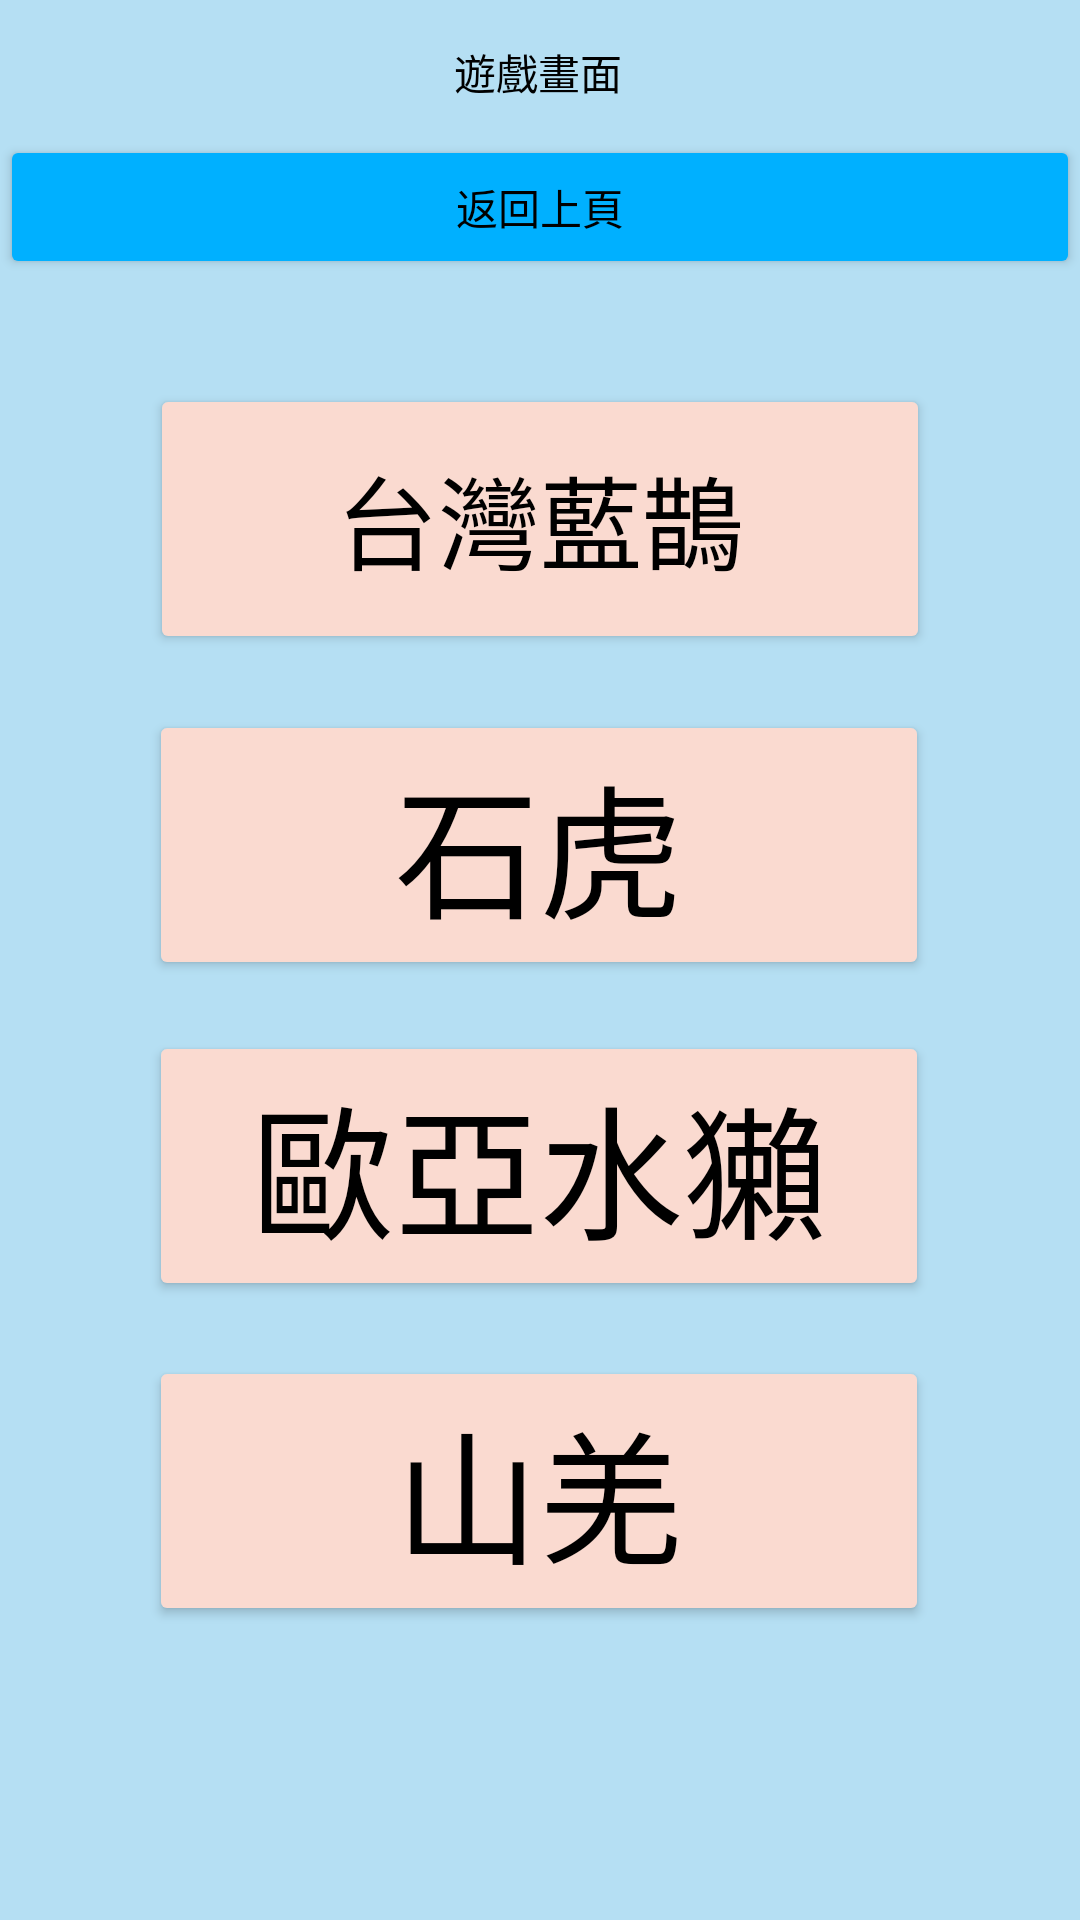

This screen was rendered from an Android layout file. Write that file and the resources it references.
<!-- AndroidManifest.xml: application theme Theme.Animal_Crazy -->
<!-- res/layout/activity_game.xml -->
<?xml version="1.0" encoding="utf-8"?>
<androidx.constraintlayout.widget.ConstraintLayout xmlns:android="http://schemas.android.com/apk/res/android"
    xmlns:app="http://schemas.android.com/apk/res-auto"
    xmlns:tools="http://schemas.android.com/tools"
    android:layout_width="match_parent"
    android:layout_height="match_parent"
    android:background="#B5DFF3"
    android:gravity="center"
    android:orientation="vertical"
    tools:context=".GameActivity">

    <TextView
        android:id="@+id/txvMsg"
        android:layout_width="wrap_content"
        android:layout_height="wrap_content"
        android:text="遊戲畫面"
        android:textColor="#000000"
        app:layout_constraintBottom_toBottomOf="parent"
        app:layout_constraintEnd_toEndOf="parent"
        app:layout_constraintHorizontal_bias="0.498"
        app:layout_constraintStart_toStartOf="parent"
        app:layout_constraintTop_toTopOf="parent"
        app:layout_constraintVertical_bias="0.022" />

    <Button
        android:id="@+id/btnBack"
        android:layout_width="match_parent"
        android:layout_height="wrap_content"
        android:text="返回上頁"
        android:textColor="#000000"
        app:backgroundTint="#00B0FF"
        app:layout_constraintBottom_toBottomOf="parent"
        app:layout_constraintEnd_toEndOf="parent"
        app:layout_constraintHorizontal_bias="0.0"
        app:layout_constraintStart_toStartOf="parent"
        app:layout_constraintTop_toTopOf="parent"
        app:layout_constraintVertical_bias="0.076" />

    <Button
        android:id="@+id/button"
        android:layout_width="260dp"
        android:layout_height="90dp"
        android:text="山羌"
        android:textColor="#000000"
        android:textSize="48sp"
        app:backgroundTint="#FADAD0"
        app:layout_constraintBottom_toBottomOf="parent"
        app:layout_constraintEnd_toEndOf="parent"
        app:layout_constraintHorizontal_bias="0.496"
        app:layout_constraintStart_toStartOf="parent"
        app:layout_constraintTop_toTopOf="parent"
        app:layout_constraintVertical_bias="0.822" />

    <Button
        android:id="@+id/button2"
        android:layout_width="260dp"
        android:layout_height="90dp"
        android:text="歐亞水獺"
        android:textColor="#000000"
        android:textSize="48sp"
        app:backgroundTint="#FADAD0"
        app:layout_constraintBottom_toBottomOf="parent"
        app:layout_constraintEnd_toEndOf="parent"
        app:layout_constraintHorizontal_bias="0.496"
        app:layout_constraintStart_toStartOf="parent"
        app:layout_constraintTop_toTopOf="parent"
        app:layout_constraintVertical_bias="0.625" />

    <Button
        android:id="@+id/button3"
        android:layout_width="260dp"
        android:layout_height="90dp"
        android:text="石虎"
        android:textColor="#000000"
        android:textSize="48sp"
        app:backgroundTint="#FADAD0"
        app:layout_constraintBottom_toBottomOf="parent"
        app:layout_constraintEnd_toEndOf="parent"
        app:layout_constraintHorizontal_bias="0.496"
        app:layout_constraintStart_toStartOf="parent"
        app:layout_constraintTop_toTopOf="parent"
        app:layout_constraintVertical_bias="0.43" />

    <Button
        android:id="@+id/button4"
        android:layout_width="260dp"
        android:layout_height="90dp"
        android:text="台灣藍鵲"
        android:textColor="#000000"
        android:textSize="34sp"
        app:backgroundTint="#FADAD0"
        app:layout_constraintBottom_toBottomOf="parent"
        app:layout_constraintEnd_toEndOf="parent"
        app:layout_constraintStart_toStartOf="parent"
        app:layout_constraintTop_toTopOf="parent"
        app:layout_constraintVertical_bias="0.233" />

</androidx.constraintlayout.widget.ConstraintLayout>
<!-- resources referenced by this layout -->
<resources>
  <style name="Theme.Animal_Crazy" parent="Theme.MaterialComponents.DayNight.DarkActionBar">
          
          <item name="colorPrimary">@color/purple_500</item>
          <item name="colorPrimaryVariant">@color/purple_700</item>
          <item name="colorOnPrimary">@color/white</item>
          
          <item name="colorSecondary">@color/teal_200</item>
          <item name="colorSecondaryVariant">@color/teal_700</item>
          <item name="colorOnSecondary">@color/black</item>
          
          <item name="android:statusBarColor" tools:targetApi="l">?attr/colorPrimaryVariant</item>
          
      </style>
  <!-- not gathered from this repository: default colours our renderer supplied (Android Studio template values) -->
  <color name="purple_500">#FF6200EE</color>
  <color name="purple_700">#FF3700B3</color>
  <color name="teal_200">#FF03DAC5</color>
  <color name="teal_700">#FF018786</color>
  <color name="black">#FF000000</color>
  <color name="white">#FFFFFFFF</color>
</resources>
